Run: headless pygame with SDL's dummy video driver; simulated clock (each Clock.tick advances the game by its frame time, no real sleeping); random seed 0; keys injected as events and as key.get_pressed() state; no mouse input.
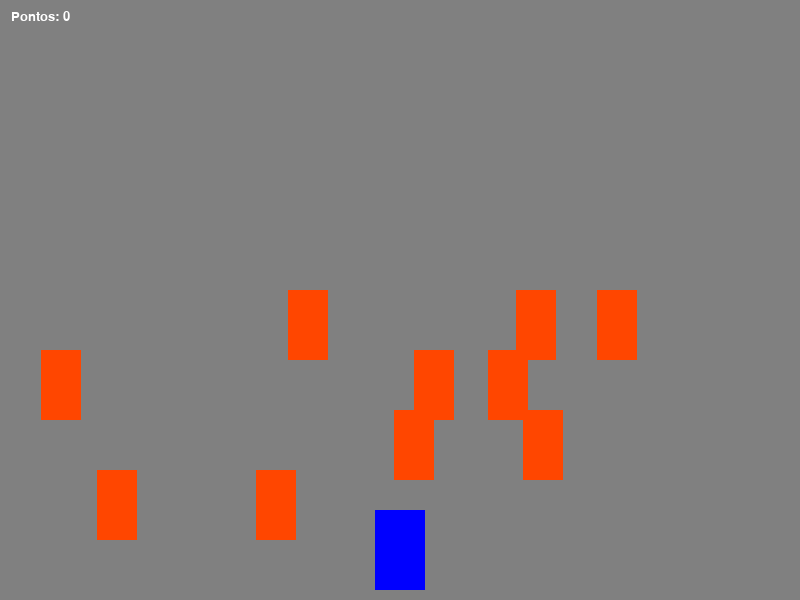
Frame 1 of 4 · flips 1–60 · no input
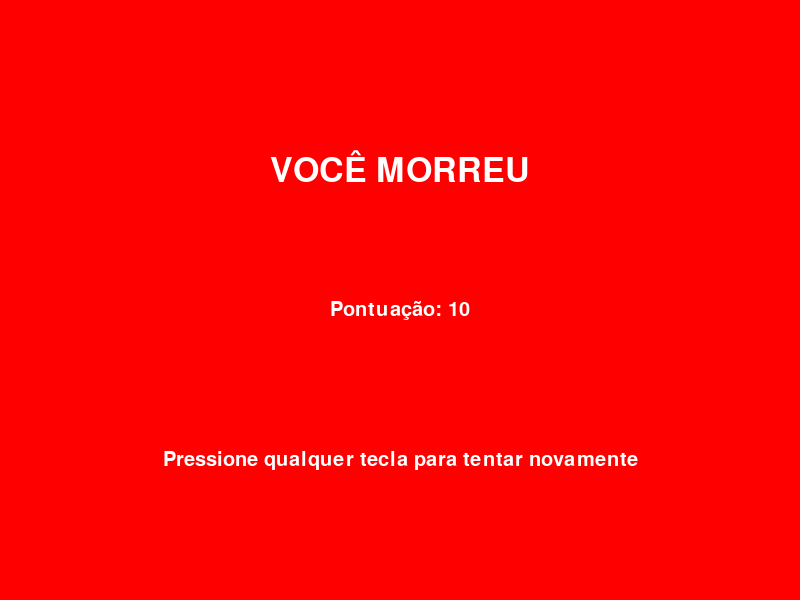
Frame 2 of 4 · flips 61–180 · tapped SPACE, RETURN · held RIGHT (→), D
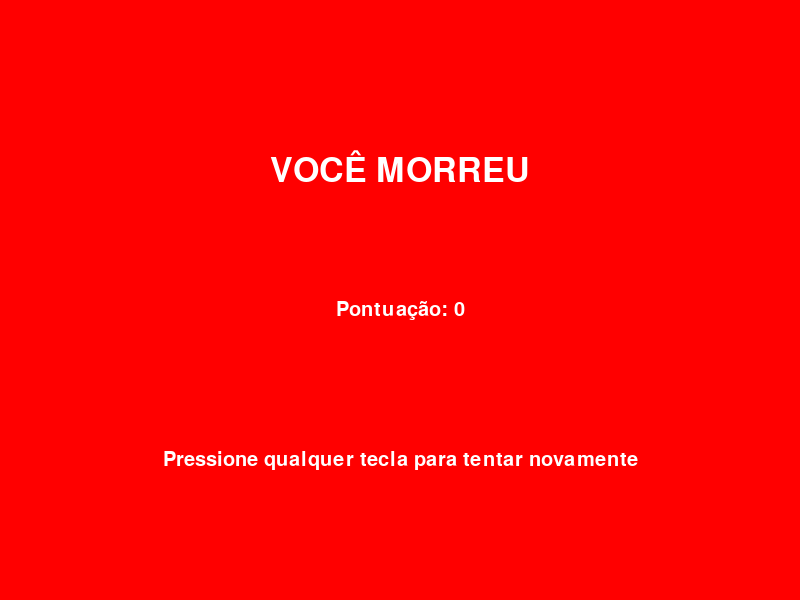
Frame 3 of 4 · flips 181–300 · held DOWN (↓), S
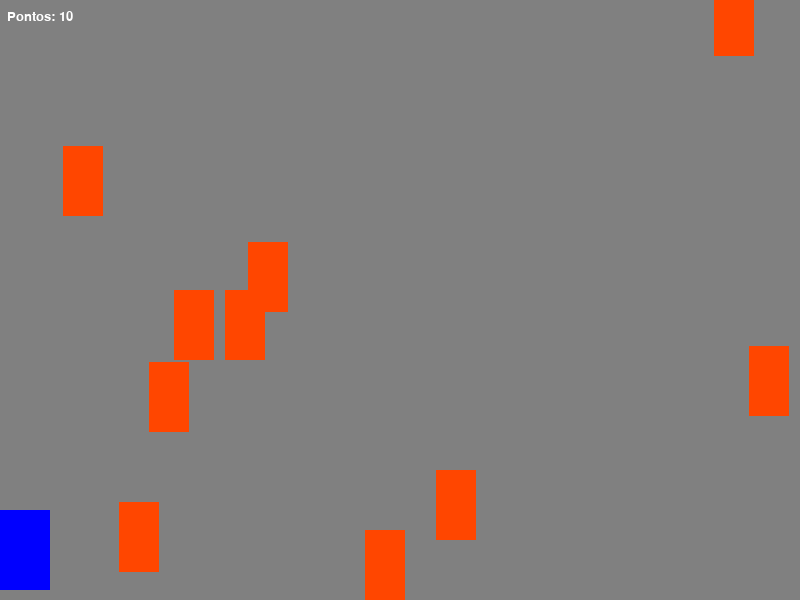
Frame 4 of 4 · flips 301–420 · held LEFT (←), A, UP (↑), W

The pygame program that drew these frames:

import pygame
import random

pygame.init()

SCREEN_WIDTH = 800
SCREEN_HEIGHT = 600
SCREEN = pygame.display.set_mode((SCREEN_WIDTH, SCREEN_HEIGHT))
pygame.display.set_caption("Simulador de motoristas de Americana")

GRAY = (128, 128, 128)
WHITE = (255, 255, 255)
ORANGE = (255, 70, 0)
BLUE = (0,0,255)
RED = (255,0,0)
BLACK = (0,0,0)

class PlayerCar(pygame.sprite.Sprite):
    def __init__(self):
        super().__init__()
        self.image = pygame.Surface((50, 80))
        self.image.fill(BLUE)
        self.rect = self.image.get_rect()
        self.rect.centerx = SCREEN_WIDTH // 2
        self.rect.bottom = SCREEN_HEIGHT - 10
        self.speed = 7

    def update(self):
        keys = pygame.key.get_pressed()
        if keys[pygame.K_LEFT]:
            self.rect.x -= self.speed
        if keys[pygame.K_RIGHT]:
            self.rect.x += self.speed
        self.rect.x = max(0, min(self.rect.x, SCREEN_WIDTH - self.rect.width))

class EnemyCar(pygame.sprite.Sprite):
    def __init__(self):
        super().__init__()
        self.image = pygame.Surface((40, 70))
        self.image.fill(ORANGE)
        self.rect = self.image.get_rect()
        self.rect.x = random.randint(0, SCREEN_WIDTH - self.rect.width)
        self.rect.y = -self.rect.height
        self.speed = random.randint(5, 10)

    def update(self):
        self.rect.y += self.speed
        if self.rect.y > SCREEN_HEIGHT:
            self.rect.x = random.randint(0, SCREEN_WIDTH - self.rect.width)
            self.rect.y = -self.rect.height
            self.speed = random.randint(6, 12)

def draw_screen():
    SCREEN.fill(GRAY)
    all_sprites.draw(SCREEN)
    draw_text(SCREEN, f"Pontos: {points}", 20, SCREEN_WIDTH // 20, 10)
    pygame.display.flip()

def draw_text(surface, text, size, x, y):
    font = pygame.font.SysFont(None, size)
    text_surface = font.render(text, True, WHITE)
    text_rect = text_surface.get_rect()
    text_rect.midtop = (x, y)
    surface.blit(text_surface, text_rect)

def game_over(points):
    SCREEN.fill(RED)
    draw_text(SCREEN, "VOCÊ MORREU", 50, SCREEN_WIDTH // 2, SCREEN_HEIGHT // 4)
    draw_text(SCREEN, f"Pontuação: {points}", 30, SCREEN_WIDTH // 2, SCREEN_HEIGHT // 2)
    draw_text(SCREEN, "Pressione qualquer tecla para tentar novamente", 30, SCREEN_WIDTH // 2, SCREEN_HEIGHT * 3 // 4)
    pygame.display.flip()

player = PlayerCar()

all_sprites = pygame.sprite.Group()
all_sprites.add(player)

enemies = pygame.sprite.Group()
for _ in range(10):
    enemy = EnemyCar()
    all_sprites.add(enemy)
    enemies.add(enemy)

points = 0
clock = pygame.time.Clock()
start_time = pygame.time.get_ticks()

running = True
game_over_flag = False
while running:
    if game_over_flag:
        game_over(points)
        for event in pygame.event.get():
            if event.type == pygame.QUIT:
                running = False
            if event.type == pygame.KEYDOWN:
                for sprite in all_sprites:
                    sprite.kill()
                player = PlayerCar()
                all_sprites.add(player)
                for _ in range(10):
                    enemy = EnemyCar()
                    all_sprites.add(enemy)
                    enemies.add(enemy)
                points = 0
                start_time = pygame.time.get_ticks()
                game_over_flag = False
    else:
        for event in pygame.event.get():
            if event.type == pygame.QUIT:
                running = False

        all_sprites.update()

        if pygame.time.get_ticks() - start_time >= 1000:
            points += 10
            start_time = pygame.time.get_ticks()

        collisions = pygame.sprite.spritecollide(player, enemies, False)
        if collisions:
            game_over_flag = True

        draw_screen()

        clock.tick(60)

pygame.quit()
